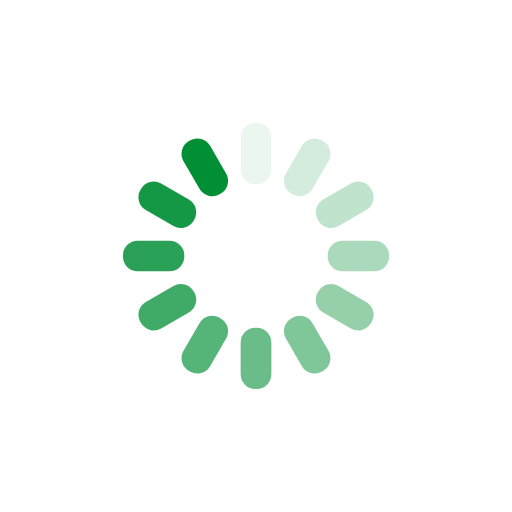
t = 0.00 s
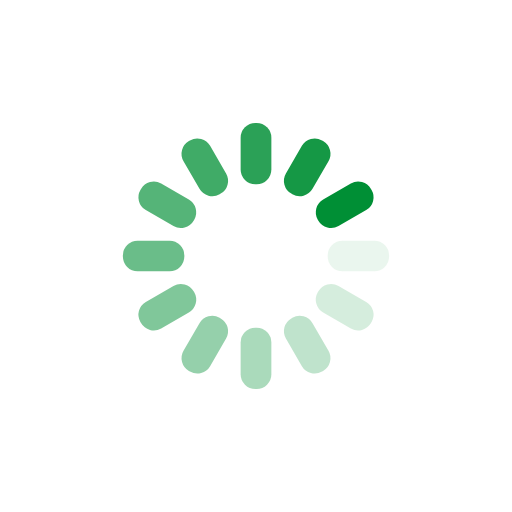
t = 0.56 s
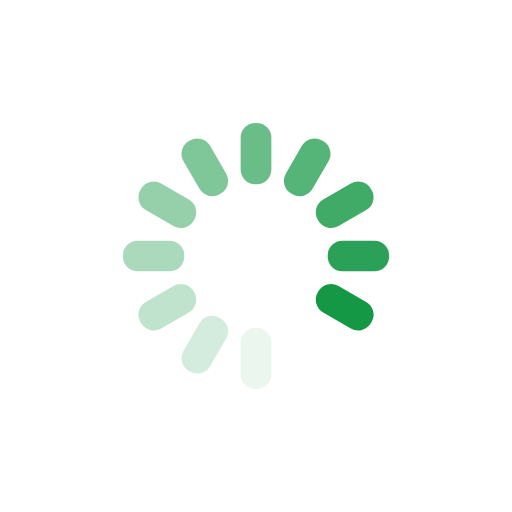
t = 1.11 s
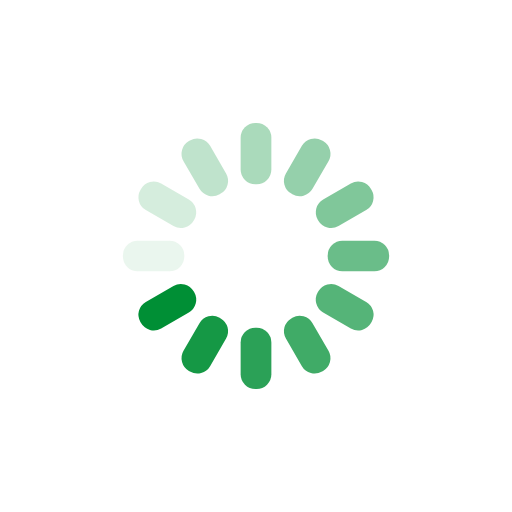
t = 1.67 s

The animated SVG that drew these frames (rendered in a browser with its animation timeline set to each time). Animation: 12 SMIL elements (animate=12); one cycle of 2.22 s, repeats indefinitely.

<svg xmlns="http://www.w3.org/2000/svg" viewBox="0 0 100 100" preserveAspectRatio="xMidYMid" width="200" height="200" style="shape-rendering: auto; display: block; background: transparent;" xmlns:xlink="http://www.w3.org/1999/xlink"><g><g transform="rotate(0 50 50)">
  <rect fill="#008f35" height="12" width="6" ry="2.88" rx="2.88" y="24" x="47">
    <animate repeatCount="indefinite" begin="-2.0370370370370368s" dur="2.2222222222222223s" keyTimes="0;1" values="1;0" attributeName="opacity"></animate>
  </rect>
</g><g transform="rotate(30 50 50)">
  <rect fill="#008f35" height="12" width="6" ry="2.88" rx="2.88" y="24" x="47">
    <animate repeatCount="indefinite" begin="-1.8518518518518516s" dur="2.2222222222222223s" keyTimes="0;1" values="1;0" attributeName="opacity"></animate>
  </rect>
</g><g transform="rotate(60 50 50)">
  <rect fill="#008f35" height="12" width="6" ry="2.88" rx="2.88" y="24" x="47">
    <animate repeatCount="indefinite" begin="-1.6666666666666665s" dur="2.2222222222222223s" keyTimes="0;1" values="1;0" attributeName="opacity"></animate>
  </rect>
</g><g transform="rotate(90 50 50)">
  <rect fill="#008f35" height="12" width="6" ry="2.88" rx="2.88" y="24" x="47">
    <animate repeatCount="indefinite" begin="-1.4814814814814814s" dur="2.2222222222222223s" keyTimes="0;1" values="1;0" attributeName="opacity"></animate>
  </rect>
</g><g transform="rotate(120 50 50)">
  <rect fill="#008f35" height="12" width="6" ry="2.88" rx="2.88" y="24" x="47">
    <animate repeatCount="indefinite" begin="-1.2962962962962963s" dur="2.2222222222222223s" keyTimes="0;1" values="1;0" attributeName="opacity"></animate>
  </rect>
</g><g transform="rotate(150 50 50)">
  <rect fill="#008f35" height="12" width="6" ry="2.88" rx="2.88" y="24" x="47">
    <animate repeatCount="indefinite" begin="-1.111111111111111s" dur="2.2222222222222223s" keyTimes="0;1" values="1;0" attributeName="opacity"></animate>
  </rect>
</g><g transform="rotate(180 50 50)">
  <rect fill="#008f35" height="12" width="6" ry="2.88" rx="2.88" y="24" x="47">
    <animate repeatCount="indefinite" begin="-0.9259259259259258s" dur="2.2222222222222223s" keyTimes="0;1" values="1;0" attributeName="opacity"></animate>
  </rect>
</g><g transform="rotate(210 50 50)">
  <rect fill="#008f35" height="12" width="6" ry="2.88" rx="2.88" y="24" x="47">
    <animate repeatCount="indefinite" begin="-0.7407407407407407s" dur="2.2222222222222223s" keyTimes="0;1" values="1;0" attributeName="opacity"></animate>
  </rect>
</g><g transform="rotate(240 50 50)">
  <rect fill="#008f35" height="12" width="6" ry="2.88" rx="2.88" y="24" x="47">
    <animate repeatCount="indefinite" begin="-0.5555555555555555s" dur="2.2222222222222223s" keyTimes="0;1" values="1;0" attributeName="opacity"></animate>
  </rect>
</g><g transform="rotate(270 50 50)">
  <rect fill="#008f35" height="12" width="6" ry="2.88" rx="2.88" y="24" x="47">
    <animate repeatCount="indefinite" begin="-0.37037037037037035s" dur="2.2222222222222223s" keyTimes="0;1" values="1;0" attributeName="opacity"></animate>
  </rect>
</g><g transform="rotate(300 50 50)">
  <rect fill="#008f35" height="12" width="6" ry="2.88" rx="2.88" y="24" x="47">
    <animate repeatCount="indefinite" begin="-0.18518518518518517s" dur="2.2222222222222223s" keyTimes="0;1" values="1;0" attributeName="opacity"></animate>
  </rect>
</g><g transform="rotate(330 50 50)">
  <rect fill="#008f35" height="12" width="6" ry="2.88" rx="2.88" y="24" x="47">
    <animate repeatCount="indefinite" begin="0s" dur="2.2222222222222223s" keyTimes="0;1" values="1;0" attributeName="opacity"></animate>
  </rect>
</g><g></g></g><!-- [ldio] generated by https://loading.io --></svg>
